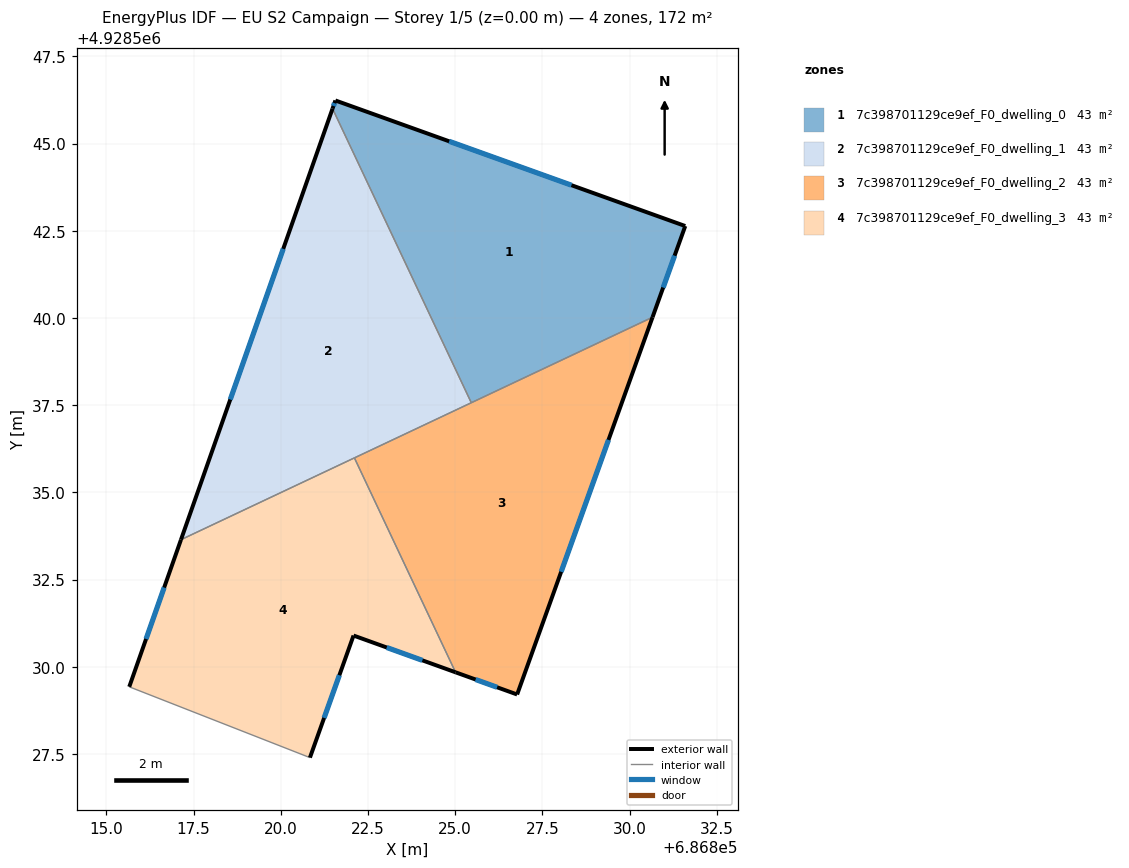
=== STOREY PLAN SPEC (per zone: floor XY polygon, exterior-wall plan segments, windows/doors) ===
zone 1: 7c398701129ce9ef_F0_dwelling_0  (42.9 m²)
  floor: (686831.60, 4928542.63) (686830.66, 4928540.02) (686825.46, 4928537.57) (686821.48, 4928546.00) (686821.57, 4928546.23)
  exterior wall: (686821.57, 4928546.23) – (686821.48, 4928546.00)  [0.2 m]
    window: (686821.54, 4928546.16) – (686821.51, 4928546.08)  [0.1 m²]
  exterior wall: (686831.60, 4928542.63) – (686821.57, 4928546.23)  [10.7 m]
    window: (686828.34, 4928543.80) – (686824.83, 4928545.06)  [3.9 m²]
  exterior wall: (686830.66, 4928540.02) – (686831.60, 4928542.63)  [2.8 m]
    window: (686830.96, 4928540.87) – (686831.29, 4928541.78)  [1.0 m²]
  interior walls: 2
zone 2: 7c398701129ce9ef_F0_dwelling_1  (42.9 m²)
  floor: (686821.48, 4928546.00) (686825.46, 4928537.57) (686817.14, 4928533.64)
  exterior wall: (686821.48, 4928546.00) – (686817.14, 4928533.64)  [13.1 m]
    window: (686820.07, 4928541.98) – (686818.55, 4928537.66)  [4.8 m²]
  interior walls: 3
zone 3: 7c398701129ce9ef_F0_dwelling_2  (42.9 m²)
  floor: (686830.66, 4928540.02) (686826.78, 4928529.20) (686825.01, 4928529.84) (686822.11, 4928535.99)
  exterior wall: (686825.01, 4928529.84) – (686826.78, 4928529.20)  [1.9 m]
    window: (686825.59, 4928529.63) – (686826.20, 4928529.41)  [0.7 m²]
  exterior wall: (686826.78, 4928529.20) – (686830.66, 4928540.02)  [11.5 m]
    window: (686828.04, 4928532.72) – (686829.40, 4928536.50)  [4.2 m²]
  interior walls: 3
zone 4: 7c398701129ce9ef_F0_dwelling_3  (42.9 m²)
  floor: (686822.11, 4928535.99) (686825.01, 4928529.84) (686822.09, 4928530.89) (686820.84, 4928527.39) (686815.66, 4928529.42) (686817.14, 4928533.64)
  exterior wall: (686817.14, 4928533.64) – (686815.66, 4928529.42)  [4.5 m]
    window: (686816.66, 4928532.27) – (686816.14, 4928530.80)  [1.6 m²]
  exterior wall: (686822.09, 4928530.89) – (686825.01, 4928529.84)  [3.1 m]
    window: (686823.04, 4928530.55) – (686824.06, 4928530.18)  [1.1 m²]
  exterior wall: (686820.84, 4928527.39) – (686822.09, 4928530.89)  [3.7 m]
    window: (686821.24, 4928528.53) – (686821.68, 4928529.76)  [1.4 m²]
  interior walls: 3

=== DERIVED (storey summary) ===
Building: EU S2 Campaign
Storey: 1 of 5  (floor level z = 0.00 m)
Storey gross floor area: 171.6 m²
Zones on this storey: 4
  - 7c398701129ce9ef_F0_dwelling_0: floor 42.9 m²; exterior wall 13.7 m (41.0 m²); 3 window(s) 5.0 m²; WWR 12.2%
  - 7c398701129ce9ef_F0_dwelling_1: floor 42.9 m²; exterior wall 13.1 m (39.3 m²); 1 window(s) 4.8 m²; WWR 12.2%
  - 7c398701129ce9ef_F0_dwelling_2: floor 42.9 m²; exterior wall 13.4 m (40.1 m²); 2 window(s) 4.9 m²; WWR 12.2%
  - 7c398701129ce9ef_F0_dwelling_3: floor 42.9 m²; exterior wall 11.3 m (33.9 m²); 3 window(s) 4.1 m²; WWR 12.2%
Zone adjacency (shared interzone walls):
  - 7c398701129ce9ef_F0_dwelling_0 ↔ 7c398701129ce9ef_F0_dwelling_1
  - 7c398701129ce9ef_F0_dwelling_0 ↔ 7c398701129ce9ef_F0_dwelling_2
  - 7c398701129ce9ef_F0_dwelling_1 ↔ 7c398701129ce9ef_F0_dwelling_2
  - 7c398701129ce9ef_F0_dwelling_1 ↔ 7c398701129ce9ef_F0_dwelling_3
  - 7c398701129ce9ef_F0_dwelling_2 ↔ 7c398701129ce9ef_F0_dwelling_3